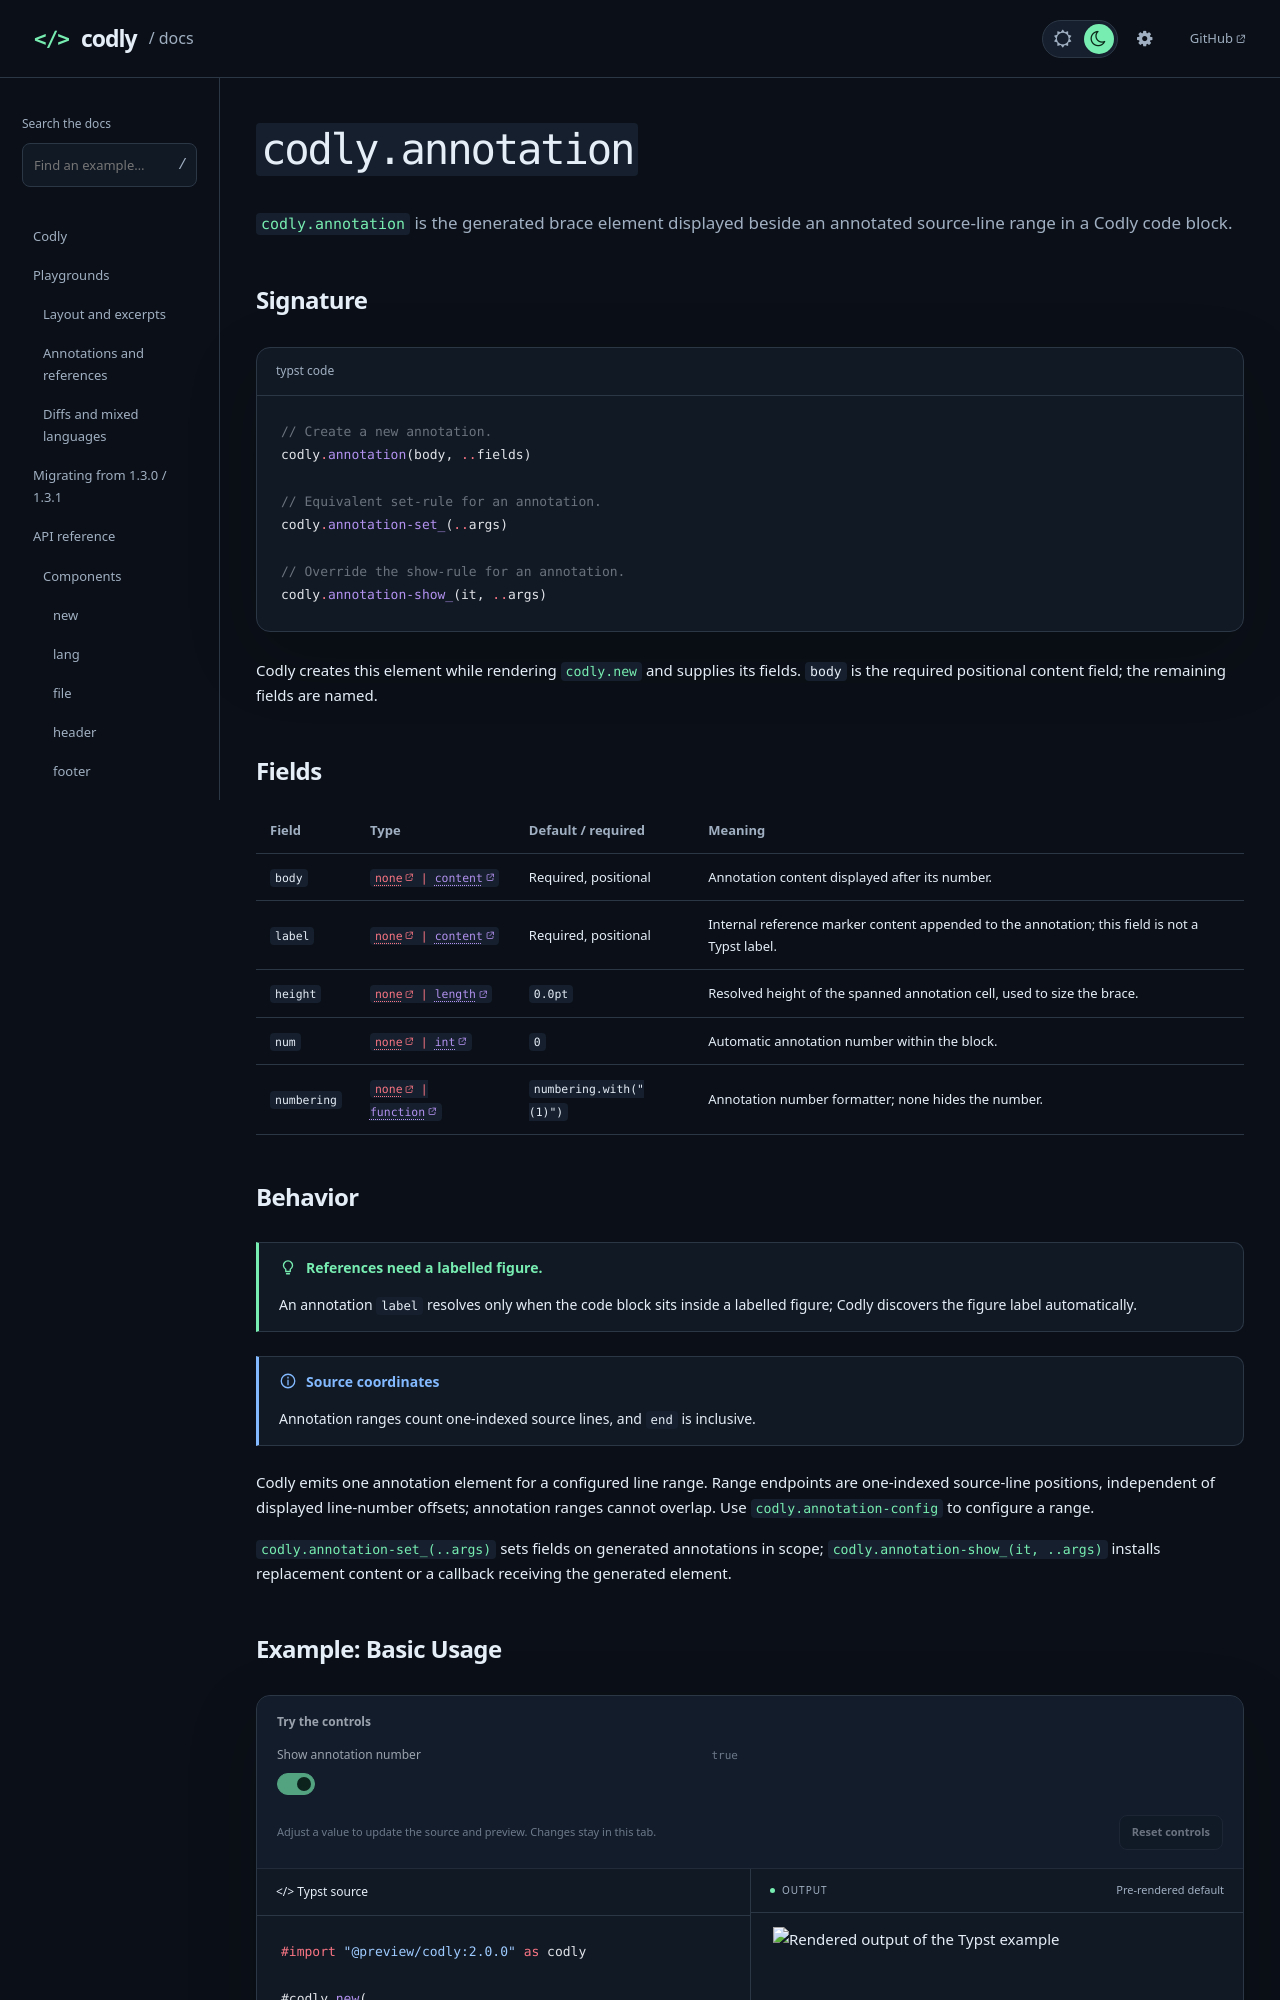

repository: Dherse/codly · page: api/components/annotation.html · generator: mdbook

# `codly.annotation`

[`codly.annotation`](#signature) is the generated brace element displayed beside an annotated source-line range in a Codly code block.

## Signature

```typst code
// Create a new annotation.
codly.annotation(body, ..fields)

// Equivalent set-rule for an annotation.
codly.annotation-set_(..args)

// Override the show-rule for an annotation.
codly.annotation-show_(it, ..args)
```

Codly creates this element while rendering [`codly.new`](new.md) and supplies its fields. `body` is the required positional content field; the remaining fields are named.

## Fields

{{#arg-table elements.annotation}}

## Behavior

> [!TIP] References need a labelled figure.
> An annotation `label` resolves only when the code block sits inside a labelled figure; Codly discovers the figure label automatically.

> [!NOTE] Source coordinates
> Annotation ranges count one-indexed source lines, and `end` is inclusive.

Codly emits one annotation element for a configured line range. Range endpoints are one-indexed source-line positions, independent of displayed line-number offsets; annotation ranges cannot overlap. Use [`codly.annotation-config`](../types/annotation-config.md) to configure a range.

[`codly.annotation-set_(..args)`](#signature) sets fields on generated annotations in scope; [`codly.annotation-show_(it, ..args)`](#signature) installs replacement content or a callback receiving the generated element.
